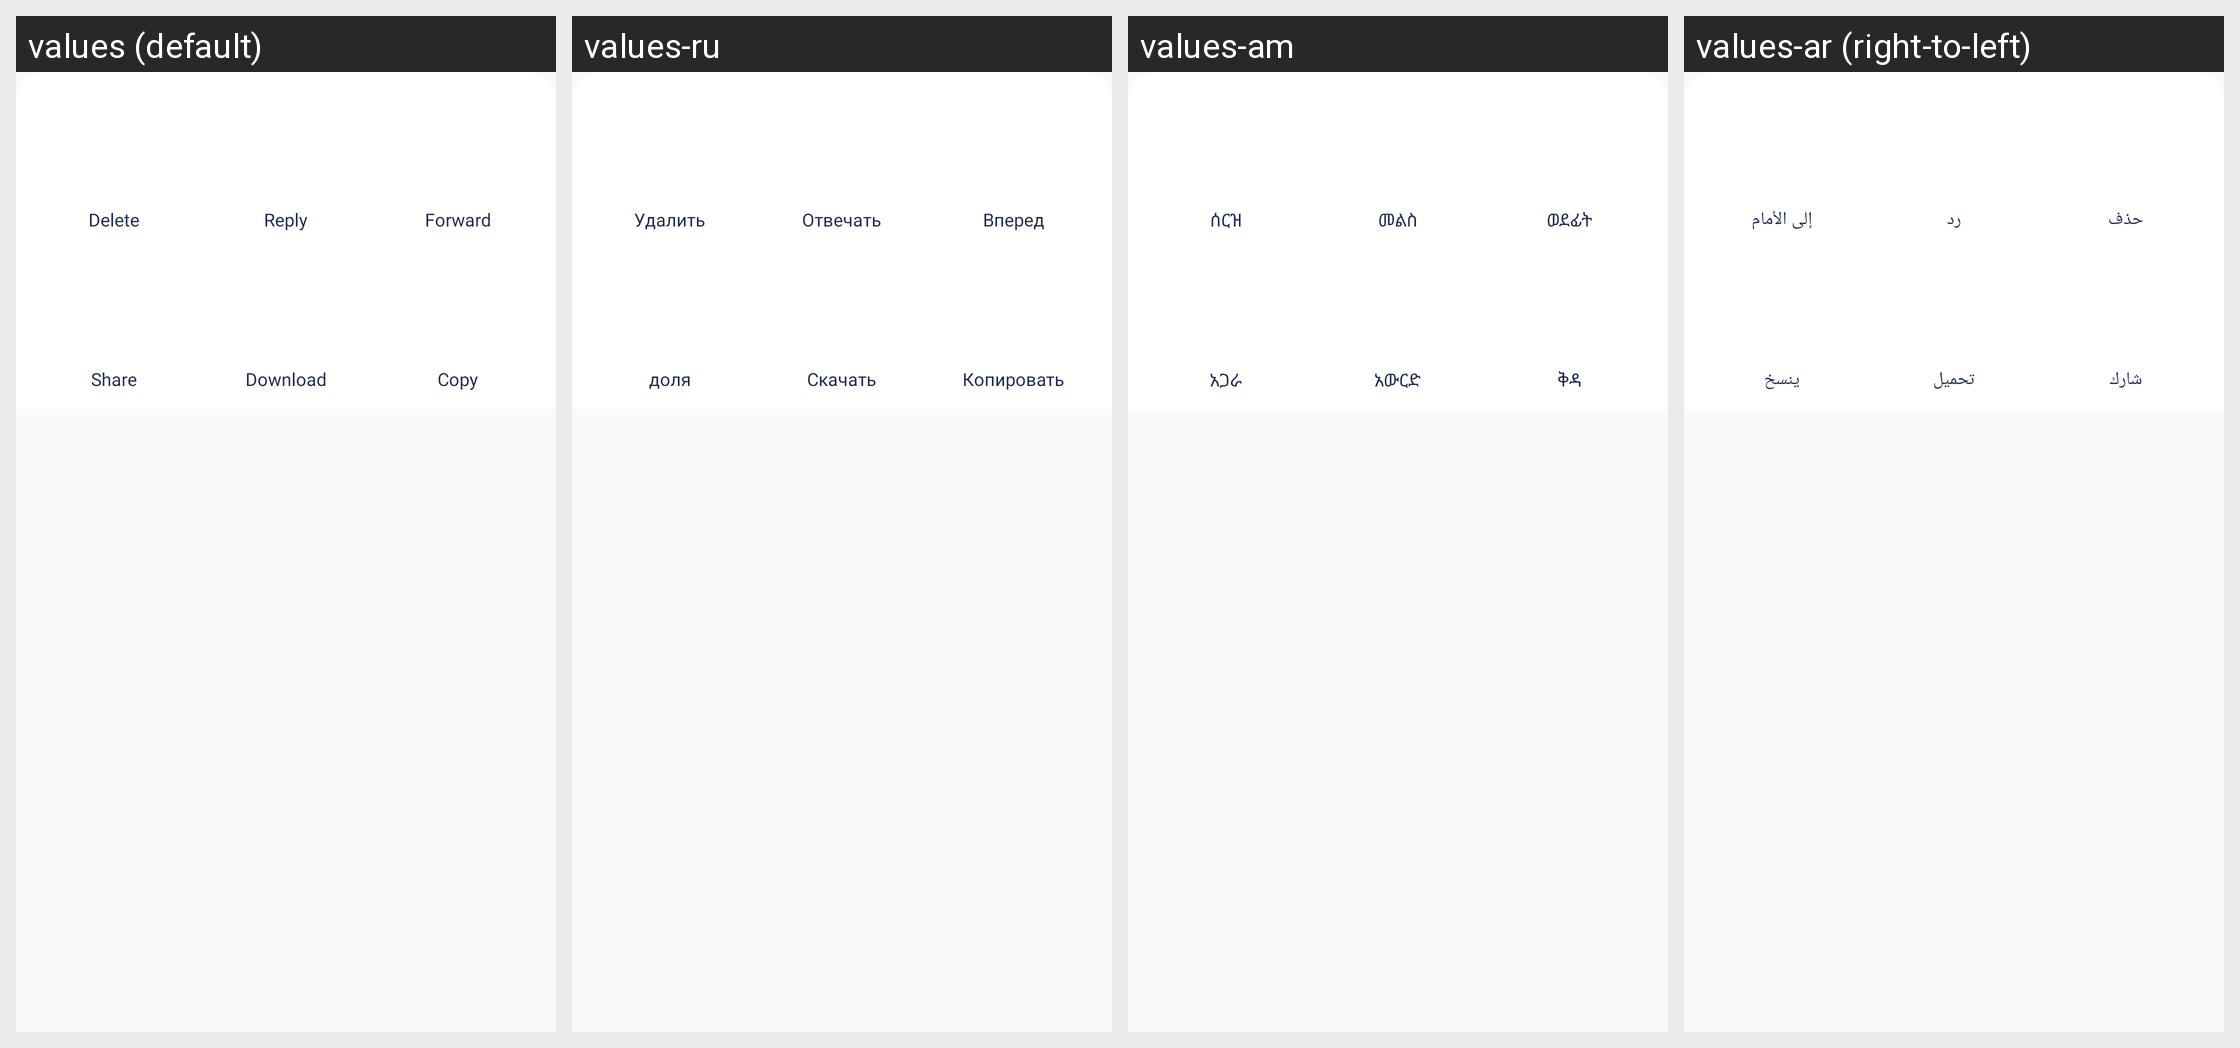

Here is an Android app screen in its default locale and in the app's own translations. Write out the translated-string differences for the strings that appear on this screen.
Android screen res/layout/chat_bottom.xml rendered under 4 locales, left to right: values (default), values-ru, values-am, values-ar (right-to-left). Device: Nexus 5 (rendered at 1080×1920; each locale shown at half size, 540×960, under a caption strip naming it); theme AppTheme.
Other locales in the repository, not shown: values-bn, values-de, values-es, values-fr, values-ha, values-hi, values-ig, values-in, values-it, values-ja, values-ko, values-mr, values-nl, values-om, values-pt, values-sn, values-ta, values-te, values-tr, values-ur, values-vi, values-yo, values-zh, values-zu.
Strings drawn on this screen, with the default value and each locale's value (text and hints the layout hard-codes, and strings that could not be matched under every locale, appear in the picture but are not listed):

delete
  values: Delete
  values-ru: Удалить
  values-am: ሰርዝ
  values-ar: حذف

reply
  values: Reply
  values-ru: Отвечать
  values-am: መልስ
  values-ar: رد

forward
  values: Forward
  values-ru: Вперед
  values-am: ወደፊት
  values-ar: إلى الأمام

share
  values: Share
  values-ru: доля
  values-am: አጋራ
  values-ar: شارك

download
  values: Download
  values-ru: Скачать
  values-am: አውርድ
  values-ar: تحميل

copy
  values: Copy
  values-ru: Копировать
  values-am: ቅዳ
  values-ar: ينسخ
